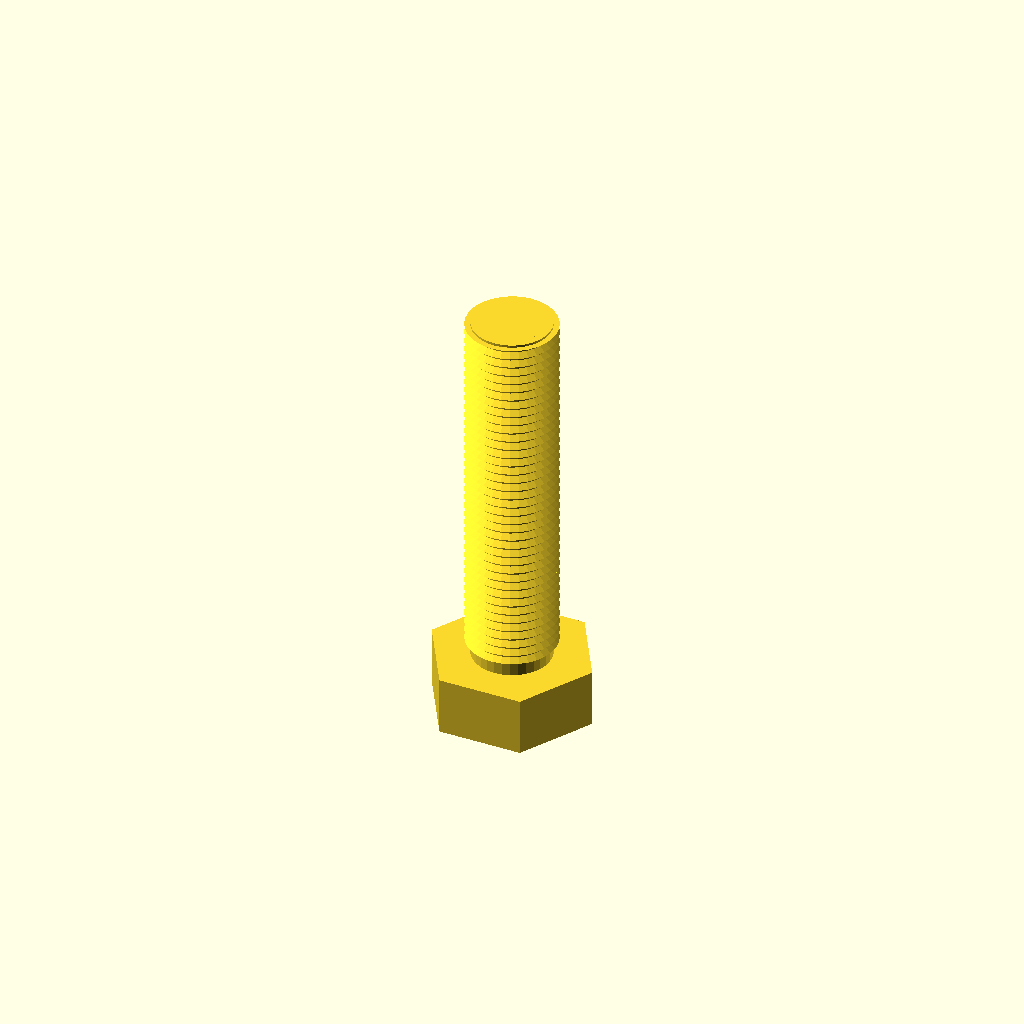
Cell 1: the model at its default parameters.
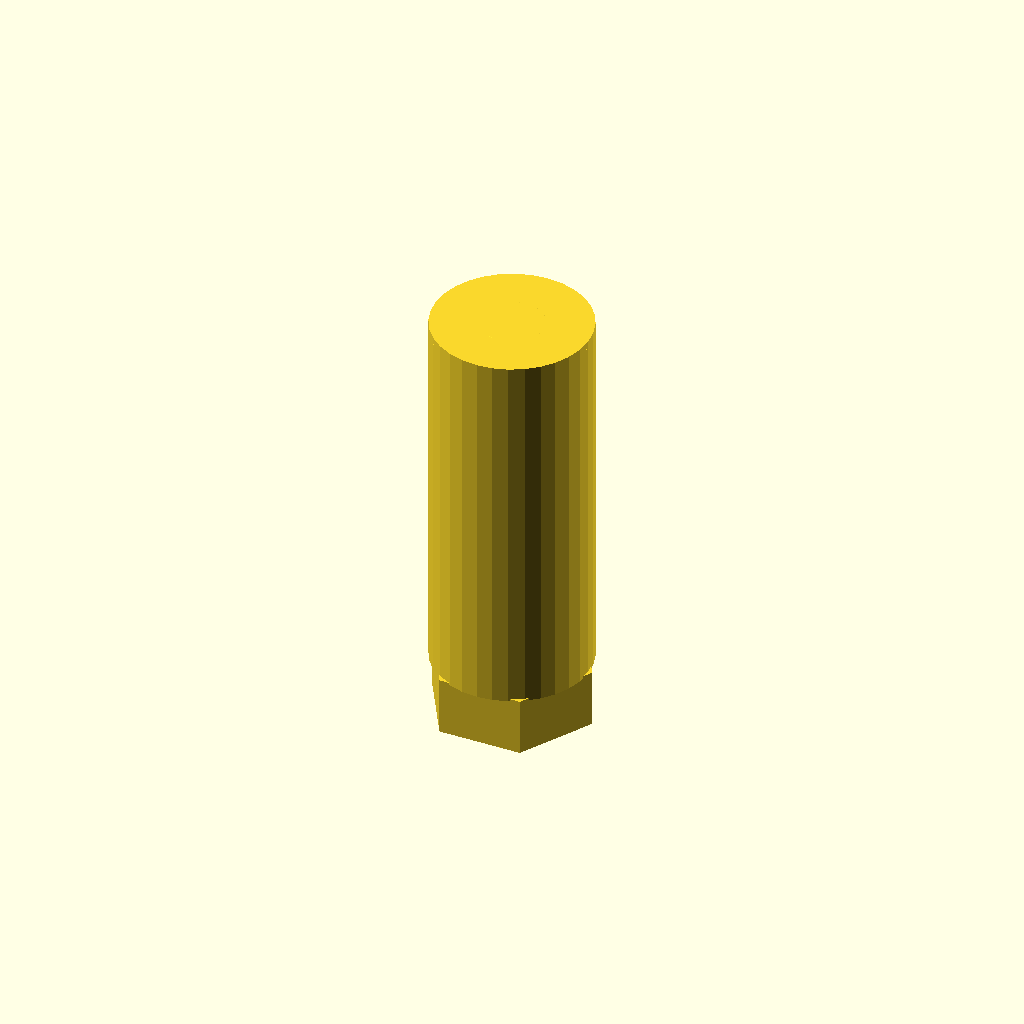
Cell 2: core_d = 33.3 (everything else at default).
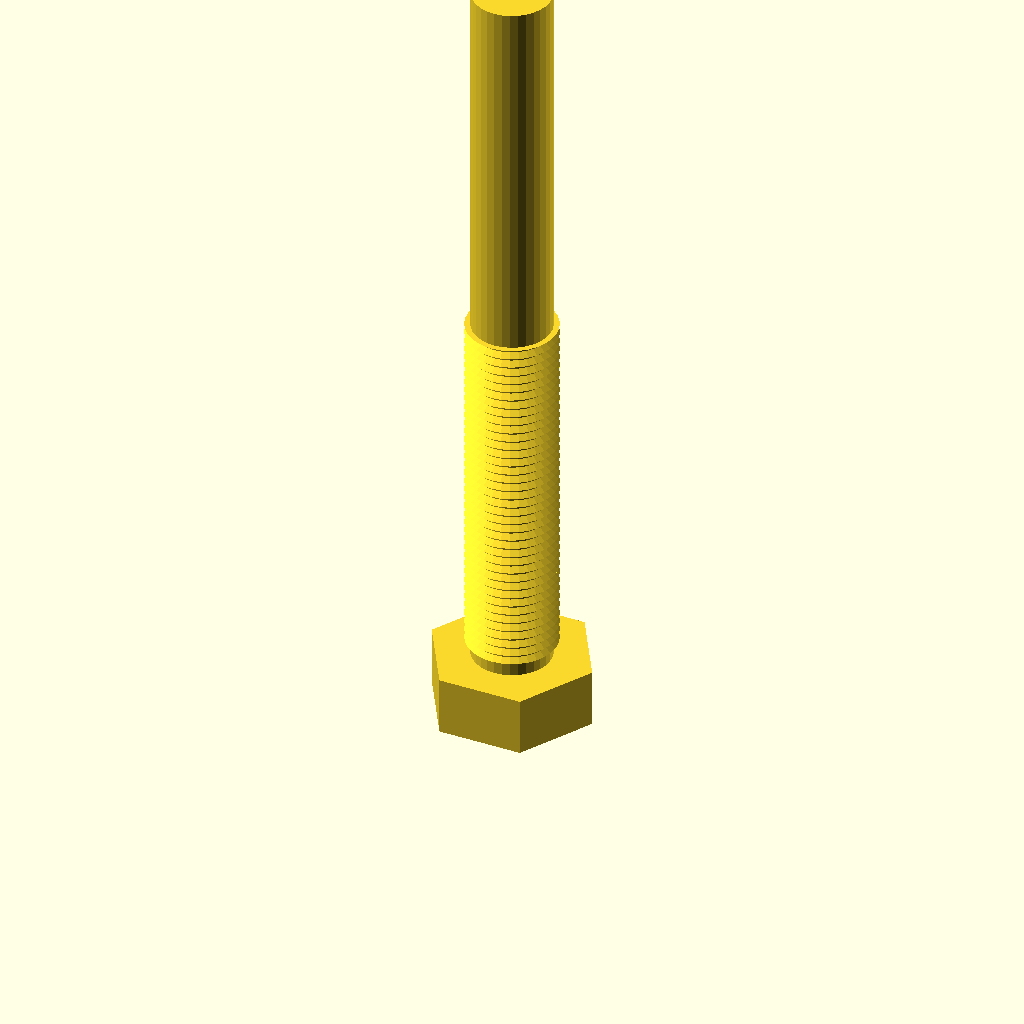
Cell 3: the same model with length = 160.
All cells are drawn from one camera (rotation 55°, 0°, 25°, orthographic, colour scheme Cornfield), so only the parameter changes between them.
The OpenSCAD source (optional_data/data/gen3/threads/part_0069.scad):
$fn = 32;

// ----------------------------------------------------------------------
// Threaded stud: M19.05 x 2 thread, 80 mm long
// ----------------------------------------------------------------------

// --- parameters (mm) ---
shank_d = 19.05;          // major diameter
pitch = 2;                // thread pitch
depth = 1.2;              // thread depth
core_d = 16.65;           // minor diameter
length = 80;              // shank length under the head
thread_len = 80;          // threaded length
head_af = 30.5;           // hex across flats
head_h = 12.4;            // head height
chamfer = 1.5;            // tip chamfer

union() {
  /* hex head */
  cylinder(h = 12.4, d = 35.218, $fn = 6);
  /* shank at the minor diameter, sunk into the head */
  translate([0, 0, head_h - 0.5]) cylinder(h = length + 0.5, d = core_d);
  /* thread ridges: crests at the major diameter, roots inside the shank */
  translate([0, 0, head_h - 0.5]) rotate_extrude() polygon([[6.325, 0], [6.325, 80], [9.525, 80], [8.025, 79.1], [9.525, 78], [8.025, 77.1], [9.525, 76], [8.025, 75.1], [9.525, 74], [8.025, 73.1], [9.525, 72], [8.025, 71.1], [9.525, 70], [8.025, 69.1], [9.525, 68], [8.025, 67.1], [9.525, 66], [8.025, 65.1], [9.525, 64], [8.025, 63.1], [9.525, 62], [8.025, 61.1], [9.525, 60], [8.025, 59.1], [9.525, 58], [8.025, 57.1], [9.525, 56], [8.025, 55.1], [9.525, 54], [8.025, 53.1], [9.525, 52], [8.025, 51.1], [9.525, 50], [8.025, 49.1], [9.525, 48], [8.025, 47.1], [9.525, 46], [8.025, 45.1], [9.525, 44], [8.025, 43.1], [9.525, 42], [8.025, 41.1], [9.525, 40], [8.025, 39.1], [9.525, 38], [8.025, 37.1], [9.525, 36], [8.025, 35.1], [9.525, 34], [8.025, 33.1], [9.525, 32], [8.025, 31.1], [9.525, 30], [8.025, 29.1], [9.525, 28], [8.025, 27.1], [9.525, 26], [8.025, 25.1], [9.525, 24], [8.025, 23.1], [9.525, 22], [8.025, 21.1], [9.525, 20], [8.025, 19.1], [9.525, 18], [8.025, 17.1], [9.525, 16], [8.025, 15.1], [9.525, 14], [8.025, 13.1], [9.525, 12], [8.025, 11.1], [9.525, 10], [8.025, 9.1], [9.525, 8], [8.025, 7.1], [9.525, 6], [8.025, 5.1], [9.525, 4], [8.025, 3.1], [8.025, 0], [6.325, 0]]);
  /* chamfered tip, exactly on the minor cylinder */
  translate([0, 0, 90.9]) cylinder(h = 1.5, d1 = core_d, d2 = 13.65);
}
Parameter table extracted from the source (name, type, default, range or options):
shank_d: number, default 19.05
pitch: number, default 2
depth: number, default 1.2
core_d: number, default 16.65
length: number, default 80
thread_len: number, default 80
head_af: number, default 30.5
head_h: number, default 12.4
chamfer: number, default 1.5
